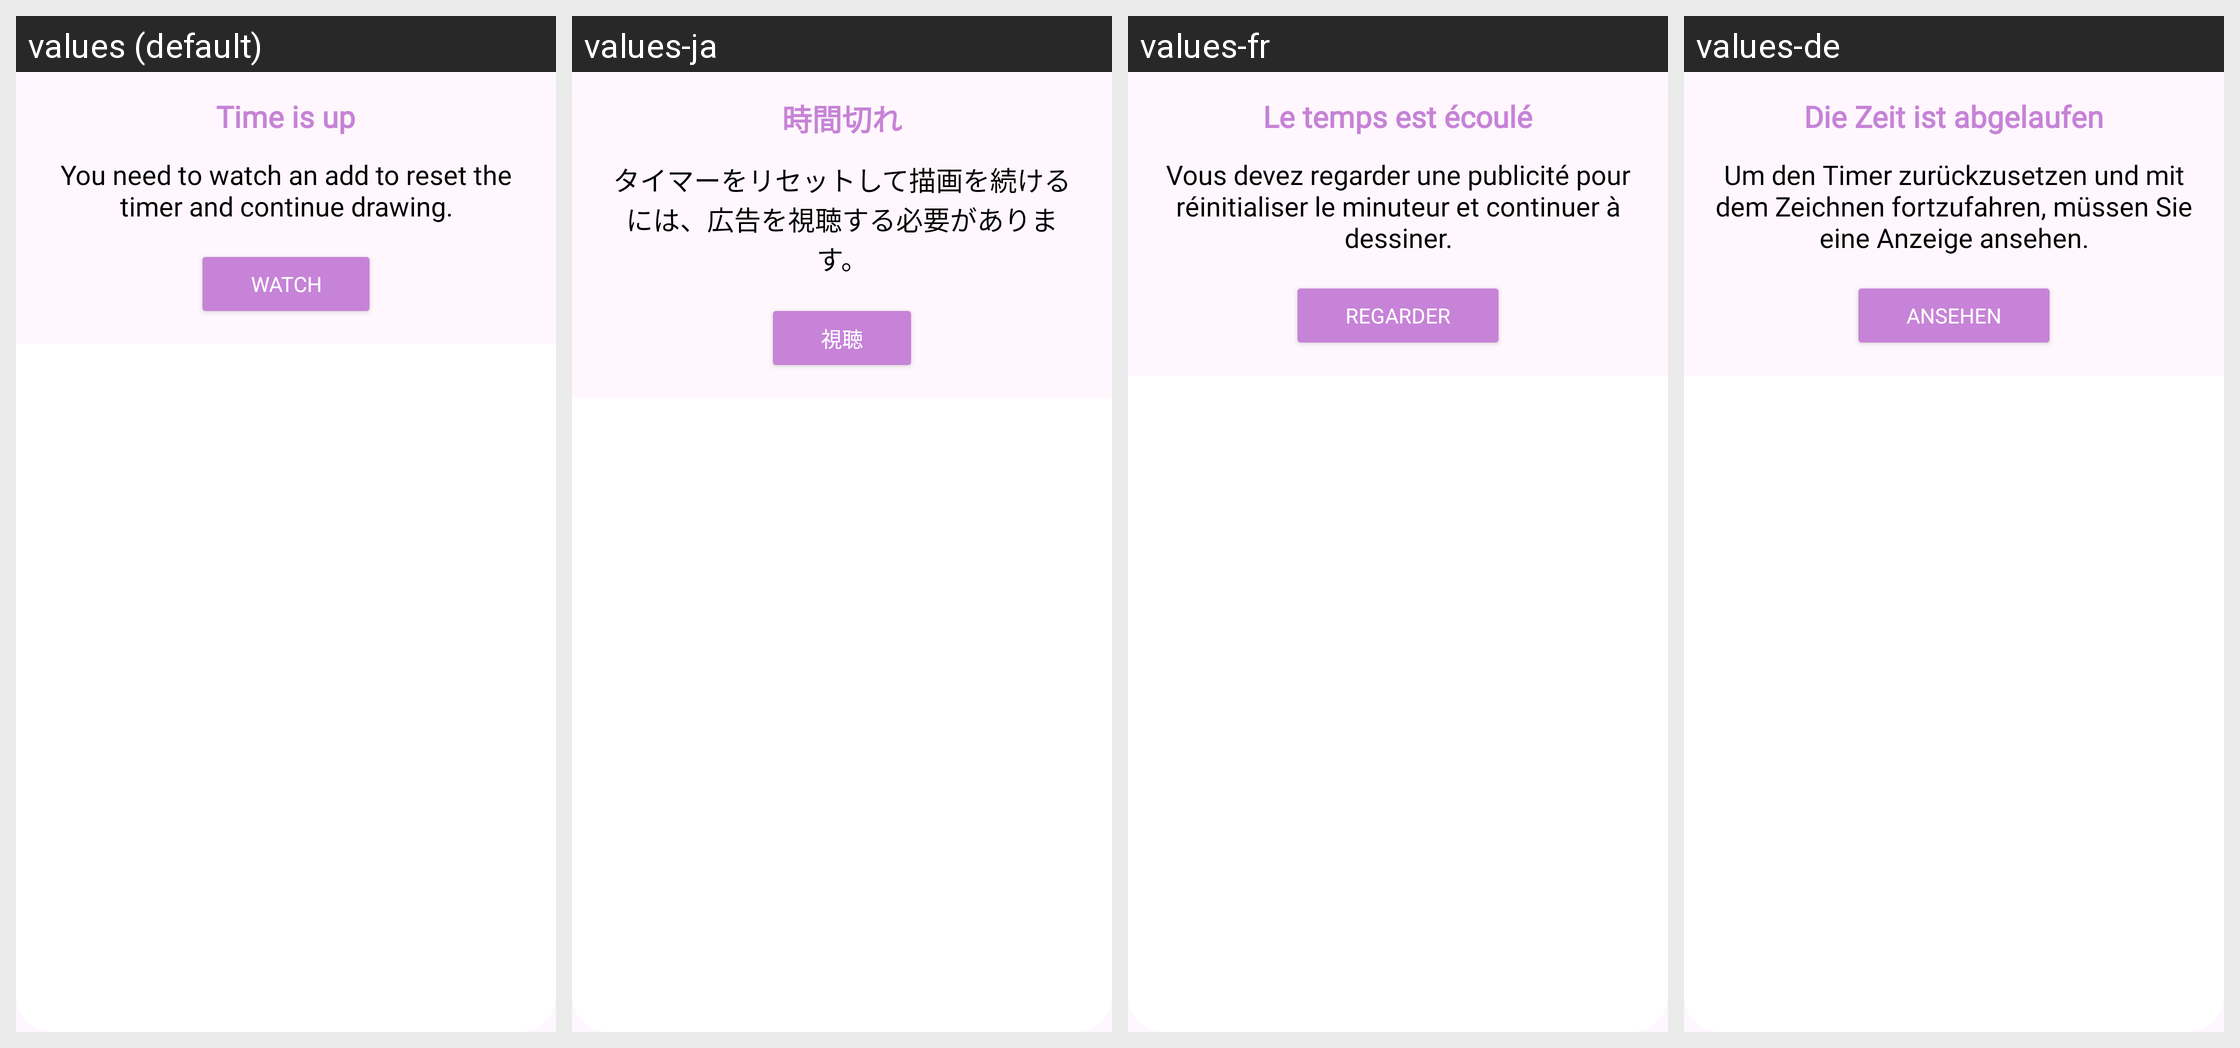

For this localized Android screen grid, give each drawn string resource with its value in every locale shown.
Android screen res/layout/dialog_time.xml rendered under 4 locales, left to right: values (default), values-ja, values-fr, values-de. Device: Nexus 5 (rendered at 1080×1920; each locale shown at half size, 540×960, under a caption strip naming it); theme AppTheme.
Other locales in the repository, not shown: values-es, values-ko, values-zh-rCN.
Strings drawn on this screen, with the default value and each locale's value (text and hints the layout hard-codes, and strings that could not be matched under every locale, appear in the picture but are not listed):

time_is_up
  values: Time is up
  values-ja: 時間切れ
  values-fr: Le temps est écoulé
  values-de: Die Zeit ist abgelaufen

you_need_to_watch_an_add_to_continue_drawing
  values: You need to watch an add to reset the timer and continue drawing.
  values-ja: タイマーをリセットして描画を続けるには、広告を視聴する必要があります。
  values-fr: Vous devez regarder une publicité pour réinitialiser le minuteur et continuer à dessiner.
  values-de: Um den Timer zurückzusetzen und mit dem Zeichnen fortzufahren, müssen Sie eine Anzeige ansehen.

watch
  values: Watch
  values-ja: 視聴
  values-fr: Regarder
  values-de: Ansehen
